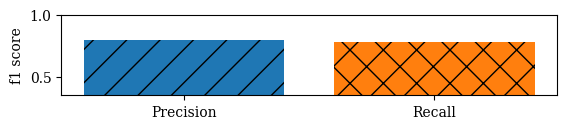

Here is the Python script that generated this plot:
import matplotlib.pylab as plt

plt.rc('font', family='serif')

# SVM-F1
plt.subplot(4, 1, 2)
clf = 'SVM'
metric = 'F1 score'
xlabel = 'experimental scenario'
ylabel = 'f1 score'





orderingList0 = ['Precision','Recall','AUROC','Accuracy','MCC','F1']
# orderingList0 = ['Logistic regression', 'XGBoost', 'Random forest', 'SVM Linear', 'SVM rbf']
valueList0 = [[0.796481955,0.784,0.767806452,0.769343066,0.538908739,0.787952613], [0.757533496,0.778666667,0.734494624,0.738686131,0.476045643,0.764517418],\
             [0.743010967,0.792,0.726645161,0.732846715,0.46490783,0.763401556], [0.764624489,0.808,0.750774194,0.75620438,0.511324909,0.782852826],\
             [0.75160466,0.786666667,0.735268817,0.740145985,0.475792957,0.767641873]]




# orderingList1 = ['Hold out-CLCN', 'Hold out-EBC', 'Hold out-DC2',
#                 'Hold out-CS', 'Hold out-D', 'Hold out-SGC', 'Hold out-DC1', 'Hold out-CLCO', 'Hold out-CPL',
#                 'Hold out-CFC']
# valueList1 = [0.502275880589698, 0.502275880589698, 0.502275880589698, 0.479375474726789, 0.465748227350321,
#               0.318213719986702, 0.502275880589698, 0.502275880589698, 0.463596350692207, 0.502275880589698]

barlist0 = plt.bar(orderingList0[0], valueList0[0], hatch='/')
barlist1 = plt.bar(orderingList0[1], valueList0[1], hatch='x')
# barlist2 = plt.bar(orderingList1, valueList1)
plt.ylabel(ylabel)
plt.ylim((0.35, 1))
plt.show()